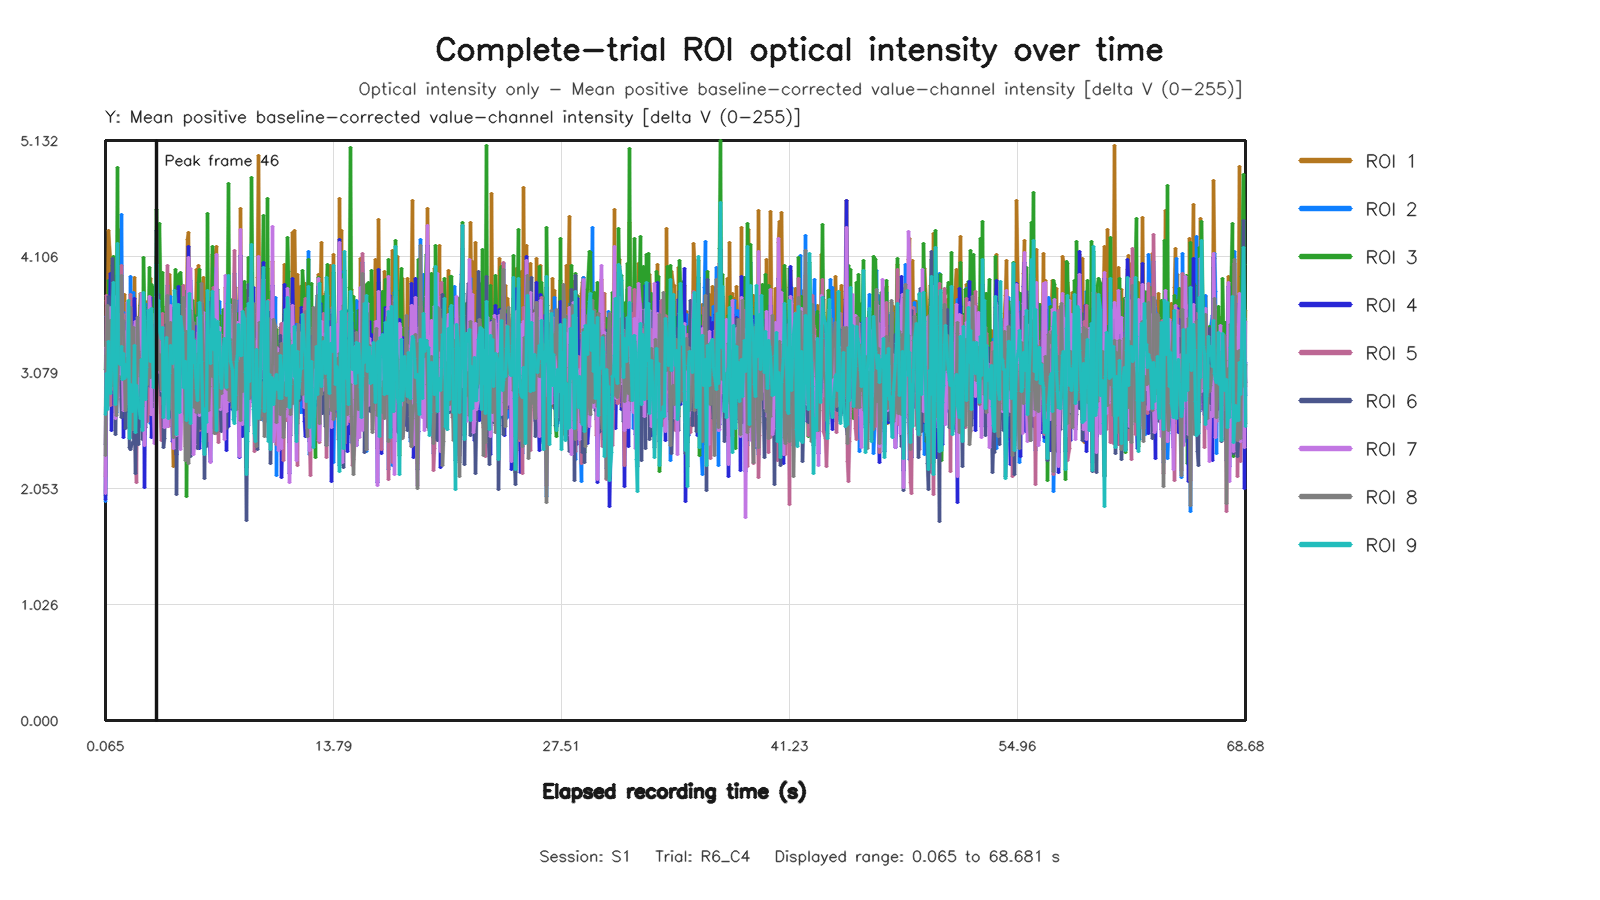

The data file committed next to this chart (first rows):
capture_frame_id, elapsed_time_s, roi1_value, roi2_value, roi3_value, roi4_value, roi5_value, roi6_value, roi7_value, roi8_value, roi9_value
0, 0.06479, 1.988, 1.94, 3.107, 1.952, 2.16, 2.442, 2.006, 2.349, 2.709
1, 0.1263, 3.715, 3.573, 3.357, 3.283, 3.757, 3.11, 3.304, 3.233, 3.072
2, 0.2058, 3.647, 3.615, 3.057, 3.209, 3.499, 2.908, 3.092, 3.67, 2.75
3, 0.2752, 4.336, 3.576, 3.893, 3.086, 3.431, 3.748, 3.556, 3.294, 3.358
4, 0.3395, 4.058, 2.874, 3.83, 3.957, 2.791, 3.21, 3.653, 3.541, 2.895
5, 0.3977, 3.21, 3.203, 3.594, 2.569, 3.313, 3.363, 3.051, 3.351, 3.123
6, 0.4617, 3.142, 3.272, 4.028, 3.294, 3.052, 4.086, 3.059, 2.967, 3.662
7, 0.5258, 3.309, 3.482, 4.108, 2.85, 2.933, 3.479, 3.288, 3.411, 3.88
8, 0.6145, 3.633, 3.634, 3.233, 3.582, 3.231, 3.198, 3.754, 3.656, 3.091
9, 0.6699, 3.381, 2.995, 2.863, 2.723, 2.778, 2.535, 2.672, 2.86, 2.792
10, 0.7338, 3.671, 2.727, 3.531, 3.253, 2.844, 3.041, 3.411, 2.7, 3.245
11, 0.7979, 3.121, 3.153, 4.892, 3.106, 2.939, 3.934, 2.859, 3.003, 4.224
12, 0.8619, 3.665, 3.209, 3.258, 3.062, 3.579, 3.027, 3.59, 3.347, 3.17
13, 0.9418, 4.346, 3.57, 3.165, 3.528, 3.235, 2.973, 3.58, 3.183, 3.152
14, 1.007, 3.773, 4.475, 3.125, 3.544, 4.029, 2.685, 3.058, 3.935, 3.311
15, 1.071, 3.561, 3.202, 2.897, 3.458, 3.093, 2.826, 3.193, 3.418, 3.014
16, 1.134, 3.378, 3.614, 3.374, 2.506, 3.594, 3.212, 2.742, 3.537, 3.25
17, 1.198, 3.766, 3.36, 3.208, 3.497, 3.25, 3.201, 3.442, 3.051, 3.025
18, 1.262, 3.363, 2.875, 3.189, 2.987, 2.964, 2.583, 2.794, 2.746, 3.146
19, 1.354, 3.002, 2.997, 3.584, 2.976, 3.249, 3.526, 3.115, 3.199, 3.134
20, 1.406, 3.508, 2.735, 3.193, 3.369, 2.785, 3.118, 3.695, 2.919, 3.047
21, 1.471, 3.51, 3.155, 3.641, 3.356, 3.186, 3.415, 3.322, 3.191, 3.719
22, 1.535, 3.153, 2.975, 2.597, 2.809, 2.721, 2.414, 3.098, 2.772, 2.497
23, 1.598, 2.975, 3.928, 2.945, 3.312, 3.769, 2.4, 3.328, 3.659, 2.971
24, 1.662, 3.201, 2.526, 3.071, 2.876, 2.506, 2.456, 2.573, 2.572, 2.732
25, 1.742, 3.497, 3.791, 3.038, 3.71, 3.198, 2.452, 3.394, 3.479, 2.888
26, 1.806, 3.924, 3.229, 3.564, 3.731, 2.819, 2.833, 3.457, 2.724, 3.321
27, 1.87, 3.408, 2.839, 2.44, 3.335, 2.39, 2.189, 3.529, 2.763, 2.549
28, 1.935, 3.297, 2.624, 3.241, 3.046, 2.103, 2.842, 2.922, 2.787, 2.961
29, 2.002, 3.182, 2.923, 3.499, 2.501, 3.312, 2.875, 2.847, 3.567, 2.86
30, 2.062, 3.402, 3.188, 2.838, 3.165, 3.094, 2.444, 3.217, 3.264, 2.788
31, 2.142, 3.78, 2.601, 3.67, 3.406, 2.781, 3.286, 3.51, 3.047, 2.673
32, 2.206, 3.638, 3.114, 3.761, 3.546, 2.929, 3.129, 3.779, 3.042, 3.198
33, 2.27, 3.107, 3.156, 2.894, 2.945, 2.787, 2.483, 3.017, 2.777, 2.569
34, 2.334, 3.668, 2.997, 4.101, 3.403, 2.843, 3.398, 3.573, 2.94, 3.79
35, 2.398, 2.535, 3.503, 3.652, 2.062, 3.372, 2.76, 2.436, 3.284, 3.539
36, 2.476, 3.707, 3.079, 3.208, 3.099, 3.027, 2.595, 3.029, 3.261, 2.84
37, 2.542, 3.581, 3.685, 3.436, 2.875, 3.234, 2.983, 3.158, 3.221, 3.123
38, 2.606, 3.348, 2.766, 3.323, 3.442, 2.647, 3.118, 3.038, 2.973, 3.333
39, 2.67, 3.511, 3.629, 3.494, 2.786, 3.402, 3.361, 3.381, 3.457, 3.628
40, 2.734, 3.72, 3.458, 4.01, 3.538, 3.081, 2.992, 3.753, 3.218, 3.583
41, 2.798, 3.912, 2.63, 3.096, 3.747, 2.71, 2.956, 3.573, 3.031, 3.181
42, 2.862, 2.723, 3.311, 3.854, 2.505, 3.148, 3.452, 2.704, 3.543, 3.646
43, 2.942, 2.748, 3.252, 3.62, 2.765, 3.447, 3.5, 2.749, 3.418, 2.947
44, 3.006, 2.737, 3.114, 3.84, 2.643, 3.094, 3, 2.452, 3.04, 3.197
45, 3.07, 3.295, 2.993, 3.358, 2.707, 3.44, 2.543, 2.81, 2.994, 3.073
46, 3.134, 4.109, 3.298, 4.518, 3.767, 3.528, 4.334, 3.753, 3.362, 4.039
47, 3.203, 3.818, 3.474, 3.96, 3.656, 3.189, 3.396, 3.702, 3.619, 3.538
48, 3.268, 3.358, 3.994, 4.264, 3.457, 3.399, 3.772, 3.649, 3.102, 3.715
49, 3.342, 3.199, 3.46, 4.395, 3.063, 2.939, 3.035, 3.077, 3.238, 3.442
50, 3.406, 3.633, 3.146, 3.332, 3.452, 2.478, 2.875, 3.351, 2.929, 3.379
51, 3.48, 3.046, 3.367, 3.962, 3.025, 3.602, 3.253, 2.913, 3.362, 3.478
52, 3.545, 3.607, 2.804, 3.146, 3.404, 2.791, 2.414, 3.19, 2.798, 2.681
53, 3.598, 3.392, 3.002, 3.152, 2.902, 3.157, 2.497, 2.591, 3.185, 2.856
54, 3.673, 3.505, 3.136, 3.322, 2.997, 3.48, 2.966, 3.296, 2.891, 3.29
55, 3.742, 3.198, 3.614, 3.662, 2.672, 3.464, 3.507, 3.279, 3.27, 3.387
56, 3.817, 2.789, 3.845, 2.997, 2.676, 4.024, 2.783, 2.605, 3.762, 2.878
57, 3.87, 3.314, 2.732, 2.711, 2.956, 2.598, 2.823, 3.146, 2.861, 2.669
58, 3.936, 3.949, 3.117, 2.807, 3.412, 2.774, 2.68, 2.986, 2.748, 3.072
59, 4.001, 3.693, 3.75, 3.23, 3.656, 3.587, 2.877, 3.673, 3.518, 3.323
... 969 more rows
